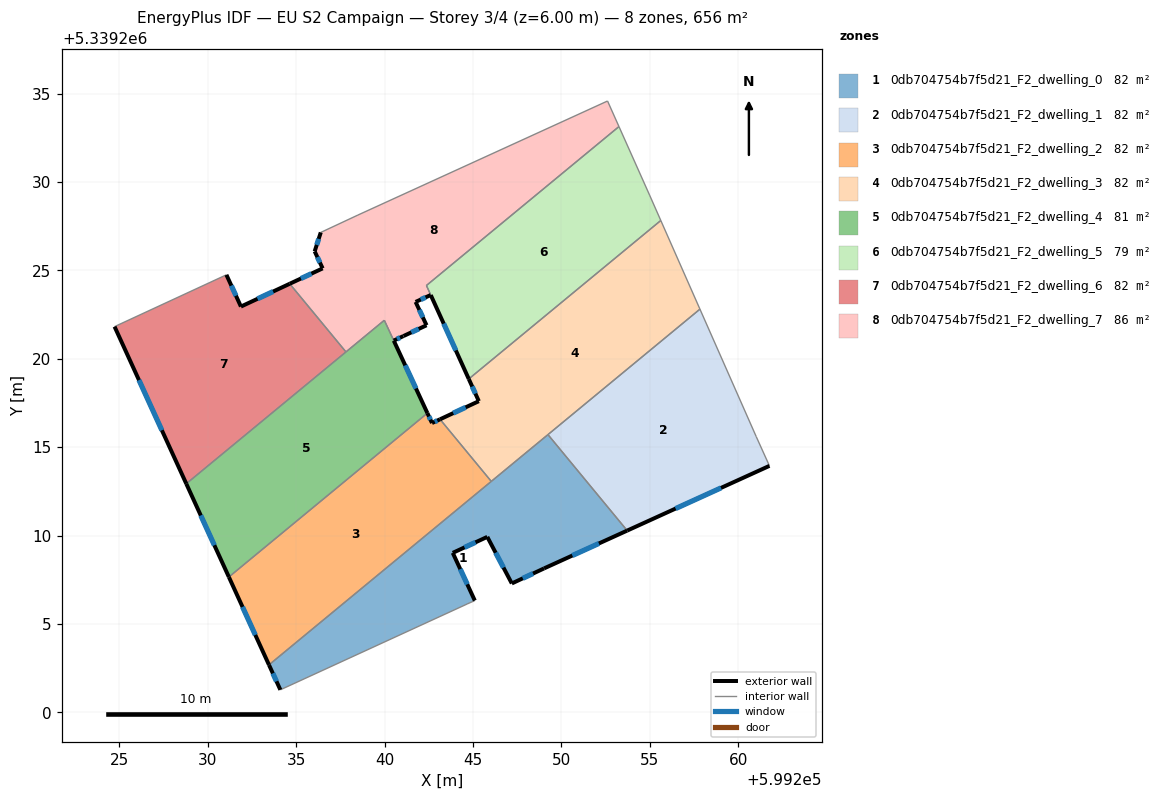
=== STOREY PLAN SPEC (per zone: floor XY polygon, exterior-wall plan segments, windows/doors) ===
zone 1: 0db704754b7f5d21_F2_dwelling_0  (82.0 m²)
  floor: (599249.24, 5339215.71) (599253.72, 5339210.29) (599249.02, 5339208.15) (599247.19, 5339207.30) (599245.81, 5339209.93) (599243.85, 5339209.03) (599245.10, 5339206.33) (599244.66, 5339206.13) (599234.10, 5339201.28) (599233.46, 5339202.69)
  exterior wall: (599249.02, 5339208.15) – (599253.72, 5339210.29)  [5.2 m]
    window: (599250.62, 5339208.87) – (599252.12, 5339209.56)  [1.6 m²]
  exterior wall: (599247.19, 5339207.30) – (599249.02, 5339208.15)  [2.0 m]
    window: (599247.81, 5339207.59) – (599248.40, 5339207.86)  [0.6 m²]
  exterior wall: (599245.81, 5339209.93) – (599247.19, 5339207.30)  [3.0 m]
    window: (599246.28, 5339209.03) – (599246.72, 5339208.19)  [0.9 m²]
  exterior wall: (599243.85, 5339209.03) – (599245.81, 5339209.93)  [2.2 m]
    window: (599244.52, 5339209.33) – (599245.14, 5339209.62)  [0.7 m²]
  exterior wall: (599245.10, 5339206.33) – (599243.85, 5339209.03)  [3.0 m]
    window: (599244.68, 5339207.25) – (599244.28, 5339208.11)  [0.9 m²]
  exterior wall: (599233.46, 5339202.69) – (599234.10, 5339201.28)  [1.6 m]
    window: (599233.68, 5339202.21) – (599233.88, 5339201.76)  [0.5 m²]
  interior walls: 5
zone 2: 0db704754b7f5d21_F2_dwelling_1  (82.0 m²)
  floor: (599257.83, 5339222.81) (599261.02, 5339215.61) (599261.76, 5339213.95) (599253.72, 5339210.29) (599249.24, 5339215.71)
  exterior wall: (599253.72, 5339210.29) – (599261.77, 5339213.95)  [8.8 m]
    window: (599256.46, 5339211.53) – (599259.03, 5339212.70)  [2.7 m²]
  interior walls: 4
zone 3: 0db704754b7f5d21_F2_dwelling_2  (82.0 m²)
  floor: (599243.13, 5339216.58) (599246.03, 5339213.07) (599233.46, 5339202.69) (599231.19, 5339207.66) (599242.42, 5339216.93) (599242.68, 5339216.37)
  exterior wall: (599231.19, 5339207.66) – (599233.46, 5339202.69)  [5.5 m]
    window: (599231.96, 5339205.97) – (599232.69, 5339204.38)  [1.7 m²]
  exterior wall: (599242.68, 5339216.37) – (599242.42, 5339216.93)  [0.6 m]
    window: (599242.59, 5339216.56) – (599242.51, 5339216.74)  [0.2 m²]
  exterior wall: (599243.13, 5339216.58) – (599242.68, 5339216.37)  [0.5 m]
    window: (599242.98, 5339216.51) – (599242.83, 5339216.44)  [0.2 m²]
  interior walls: 3
zone 4: 0db704754b7f5d21_F2_dwelling_3  (82.0 m²)
  floor: (599255.62, 5339227.83) (599257.83, 5339222.81) (599246.03, 5339213.07) (599243.13, 5339216.58) (599245.33, 5339217.61) (599244.76, 5339218.86)
  exterior wall: (599245.33, 5339217.61) – (599243.13, 5339216.58)  [2.4 m]
    window: (599244.58, 5339217.26) – (599243.88, 5339216.93)  [0.7 m²]
  exterior wall: (599244.76, 5339218.86) – (599245.33, 5339217.61)  [1.4 m]
    window: (599244.95, 5339218.43) – (599245.13, 5339218.03)  [0.4 m²]
  interior walls: 5
zone 5: 0db704754b7f5d21_F2_dwelling_4  (81.5 m²)
  floor: (599239.98, 5339222.18) (599242.42, 5339216.93) (599231.19, 5339207.66) (599228.78, 5339212.94)
  exterior wall: (599242.42, 5339216.93) – (599240.52, 5339221.03)  [4.5 m]
    window: (599241.77, 5339218.32) – (599241.16, 5339219.63)  [1.4 m²]
  exterior wall: (599228.78, 5339212.94) – (599231.19, 5339207.66)  [5.8 m]
    window: (599229.60, 5339211.14) – (599230.37, 5339209.46)  [1.8 m²]
  interior walls: 4
zone 6: 0db704754b7f5d21_F2_dwelling_5  (79.0 m²)
  floor: (599253.25, 5339233.14) (599254.98, 5339229.27) (599255.62, 5339227.83) (599244.76, 5339218.86) (599242.36, 5339224.15)
  exterior wall: (599242.61, 5339223.61) – (599244.76, 5339218.86)  [5.2 m]
    window: (599243.34, 5339221.99) – (599244.03, 5339220.48)  [1.6 m²]
  interior walls: 5
zone 7: 0db704754b7f5d21_F2_dwelling_6  (82.0 m²)
  floor: (599234.63, 5339224.25) (599237.81, 5339220.39) (599228.78, 5339212.94) (599224.72, 5339221.82) (599224.81, 5339221.86) (599231.05, 5339224.75) (599231.87, 5339222.96)
  exterior wall: (599234.63, 5339224.25) – (599231.87, 5339222.96)  [3.0 m]
    window: (599233.69, 5339223.81) – (599232.81, 5339223.40)  [0.9 m²]
  exterior wall: (599224.72, 5339221.82) – (599228.78, 5339212.94)  [9.8 m]
    window: (599226.11, 5339218.80) – (599227.40, 5339215.96)  [3.0 m²]
  exterior wall: (599231.87, 5339222.96) – (599231.05, 5339224.75)  [2.0 m]
    window: (599231.59, 5339223.57) – (599231.33, 5339224.14)  [0.6 m²]
  interior walls: 4
zone 8: 0db704754b7f5d21_F2_dwelling_7  (85.6 m²)
  floor: (599252.61, 5339234.58) (599253.25, 5339233.14) (599242.36, 5339224.15) (599242.61, 5339223.61) (599241.75, 5339223.22) (599242.37, 5339221.90) (599241.07, 5339221.29) (599241.06, 5339221.29) (599240.52, 5339221.03) (599239.98, 5339222.18) (599237.81, 5339220.39) (599234.63, 5339224.25) (599236.49, 5339225.12) (599236.04, 5339226.08) (599236.39, 5339227.15) (599238.49, 5339228.13)
  exterior wall: (599240.52, 5339221.03) – (599241.06, 5339221.29)  [0.6 m]
    window: (599240.70, 5339221.12) – (599240.87, 5339221.20)  [0.2 m²]
  exterior wall: (599236.49, 5339225.12) – (599234.63, 5339224.25)  [2.1 m]
    window: (599235.86, 5339224.82) – (599235.26, 5339224.54)  [0.6 m²]
  exterior wall: (599236.04, 5339226.08) – (599236.49, 5339225.12)  [1.1 m]
    window: (599236.20, 5339225.75) – (599236.34, 5339225.44)  [0.3 m²]
  exterior wall: (599236.39, 5339227.15) – (599236.04, 5339226.08)  [1.1 m]
    window: (599236.27, 5339226.79) – (599236.16, 5339226.44)  [0.3 m²]
  exterior wall: (599241.75, 5339223.22) – (599242.61, 5339223.61)  [0.9 m]
    window: (599242.04, 5339223.35) – (599242.32, 5339223.48)  [0.3 m²]
  exterior wall: (599242.37, 5339221.90) – (599241.75, 5339223.22)  [1.5 m]
    window: (599242.16, 5339222.35) – (599241.96, 5339222.77)  [0.4 m²]
  exterior wall: (599241.07, 5339221.29) – (599242.37, 5339221.90)  [1.4 m]
    window: (599241.51, 5339221.50) – (599241.93, 5339221.69)  [0.4 m²]
  exterior wall: (599241.06, 5339221.29) – (599241.07, 5339221.29)  [0.0 m]
  interior walls: 8

=== DERIVED (storey summary) ===
Building: EU S2 Campaign
Storey: 3 of 4  (floor level z = 6.00 m)
Storey gross floor area: 656.2 m²
Zones on this storey: 8
  - 0db704754b7f5d21_F2_dwelling_0: floor 82.0 m²; exterior wall 16.8 m (50.5 m²); 6 window(s) 5.2 m²; WWR 10.2%
  - 0db704754b7f5d21_F2_dwelling_1: floor 82.0 m²; exterior wall 8.8 m (26.5 m²); 1 window(s) 2.7 m²; WWR 10.2%
  - 0db704754b7f5d21_F2_dwelling_2: floor 82.0 m²; exterior wall 6.6 m (19.7 m²); 3 window(s) 2.0 m²; WWR 10.2%
  - 0db704754b7f5d21_F2_dwelling_3: floor 82.0 m²; exterior wall 3.8 m (11.4 m²); 2 window(s) 1.2 m²; WWR 10.2%
  - 0db704754b7f5d21_F2_dwelling_4: floor 81.5 m²; exterior wall 10.3 m (31.0 m²); 2 window(s) 3.2 m²; WWR 10.2%
  - 0db704754b7f5d21_F2_dwelling_5: floor 79.0 m²; exterior wall 5.2 m (15.6 m²); 1 window(s) 1.6 m²; WWR 10.2%
  - 0db704754b7f5d21_F2_dwelling_6: floor 82.0 m²; exterior wall 14.8 m (44.4 m²); 3 window(s) 4.5 m²; WWR 10.2%
  - 0db704754b7f5d21_F2_dwelling_7: floor 85.6 m²; exterior wall 8.7 m (26.1 m²); 7 window(s) 2.7 m²; WWR 10.2%
Zone adjacency (shared interzone walls):
  - 0db704754b7f5d21_F2_dwelling_0 ↔ 0db704754b7f5d21_F2_dwelling_1
  - 0db704754b7f5d21_F2_dwelling_0 ↔ 0db704754b7f5d21_F2_dwelling_2
  - 0db704754b7f5d21_F2_dwelling_0 ↔ 0db704754b7f5d21_F2_dwelling_3
  - 0db704754b7f5d21_F2_dwelling_1 ↔ 0db704754b7f5d21_F2_dwelling_3
  - 0db704754b7f5d21_F2_dwelling_2 ↔ 0db704754b7f5d21_F2_dwelling_3
  - 0db704754b7f5d21_F2_dwelling_2 ↔ 0db704754b7f5d21_F2_dwelling_4
  - 0db704754b7f5d21_F2_dwelling_3 ↔ 0db704754b7f5d21_F2_dwelling_5
  - 0db704754b7f5d21_F2_dwelling_4 ↔ 0db704754b7f5d21_F2_dwelling_6
  - 0db704754b7f5d21_F2_dwelling_4 ↔ 0db704754b7f5d21_F2_dwelling_7
  - 0db704754b7f5d21_F2_dwelling_5 ↔ 0db704754b7f5d21_F2_dwelling_7
  - 0db704754b7f5d21_F2_dwelling_6 ↔ 0db704754b7f5d21_F2_dwelling_7